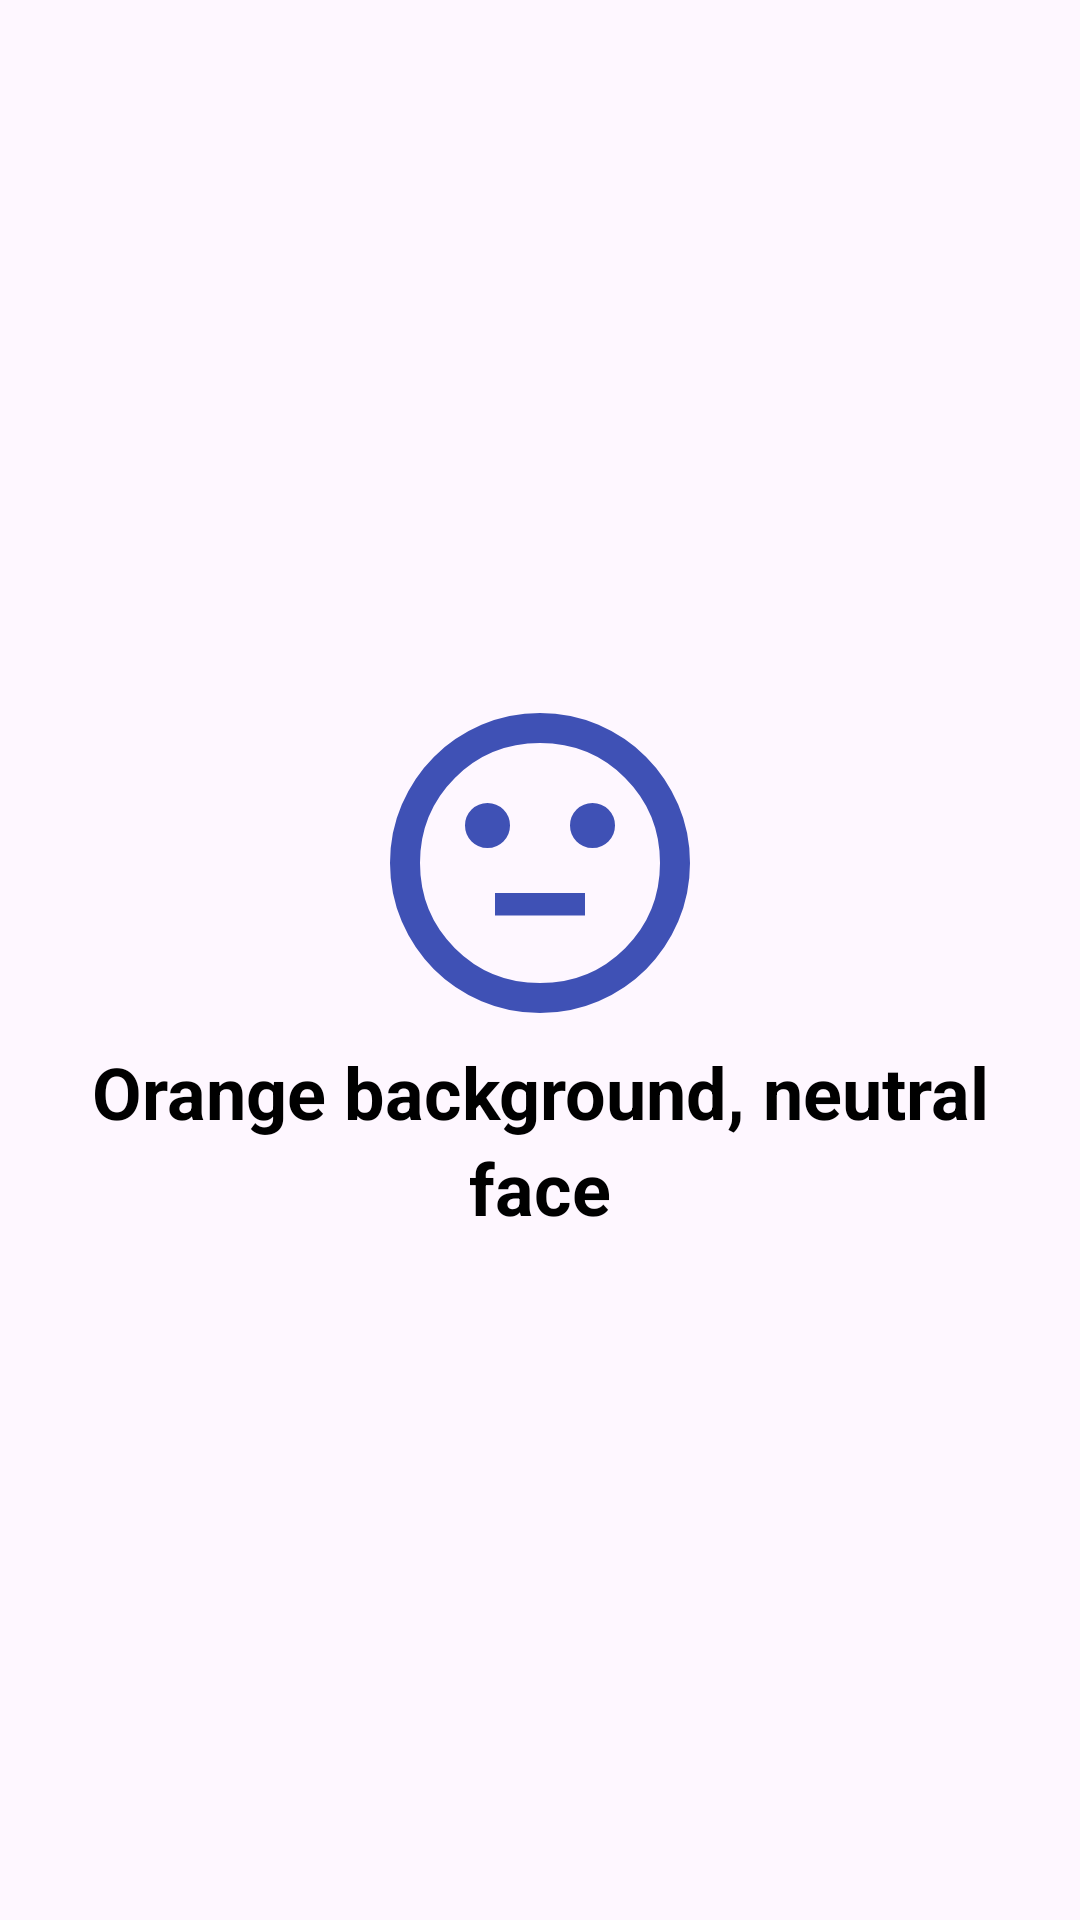

Layout XML and referenced resources for this Android screen:
<!-- AndroidManifest.xml: application theme BaseTheme -->
<!-- res/layout/welcome6.xml -->
<?xml version="1.0" encoding="utf-8"?>
<LinearLayout
  xmlns:android="http://schemas.android.com/apk/res/android"
  android:layout_width="match_parent"
  android:layout_height="match_parent"
  xmlns:app="http://schemas.android.com/apk/res-auto"
  android:layout_centerInParent="true"
  android:gravity="center"
  android:orientation="vertical">

    <com.google.android.material.imageview.ShapeableImageView
        android:layout_width="@dimen/img_width_height"
        android:layout_height="@dimen/img_width_height"
        android:contentDescription="@string/neutral_face"
        app:srcCompat="@drawable/ic_sentiment_neutral"
        app:tint="@color/colorPrimary"/>

    <com.google.android.material.textview.MaterialTextView
        android:layout_width="wrap_content"
        android:layout_height="wrap_content"
        android:paddingStart="@dimen/title_padding"
        android:paddingEnd="@dimen/title_padding"
        android:text="@string/slide6_Pilldroid"
        android:textAlignment="center"
        android:textColor="@android:color/black"
        android:textAppearance="@style/TextAppearance.Material3.HeadlineSmall"
        android:textStyle="bold" />
</LinearLayout>
<!-- resources referenced by this layout -->
<resources>
  <color name="colorPrimary">#3F51B5</color>
  <dimen name="img_width_height">120dp</dimen>
  <dimen name="title_padding">20dp</dimen>
  <!-- drawable ic_sentiment_neutral (drawable) -->
  <vector xmlns:android="http://schemas.android.com/apk/res/android"
      android:width="24dp"
      android:height="24dp"
      android:viewportWidth="960"
      android:viewportHeight="960">
    <path
        android:pathData="M620,440q25,0 42.5,-17.5T680,380q0,-25 -17.5,-42.5T620,320q-25,0 -42.5,17.5T560,380q0,25 17.5,42.5T620,440ZM340,440q25,0 42.5,-17.5T400,380q0,-25 -17.5,-42.5T340,320q-25,0 -42.5,17.5T280,380q0,25 17.5,42.5T340,440ZM360,620h240v-60L360,560v60ZM480,880q-83,0 -156,-31.5T197,763q-54,-54 -85.5,-127T80,480q0,-83 31.5,-156T197,197q54,-54 127,-85.5T480,80q83,0 156,31.5T763,197q54,54 85.5,127T880,480q0,83 -31.5,156T763,763q-54,54 -127,85.5T480,880ZM480,480ZM480,800q134,0 227,-93t93,-227q0,-134 -93,-227t-227,-93q-134,0 -227,93t-93,227q0,134 93,227t227,93Z"
        android:fillColor="@android:color/black"/>
  </vector>
  <string name="neutral_face">neutral face</string>
  <string name="slide6_Pilldroid">Orange background, neutral face</string>
  <color name="colorPrimaryDark">#303F9F</color>
  <color name="colorAccent">#8C8FAA</color>
  <color name="white">#FFFFFF</color>
</resources>
